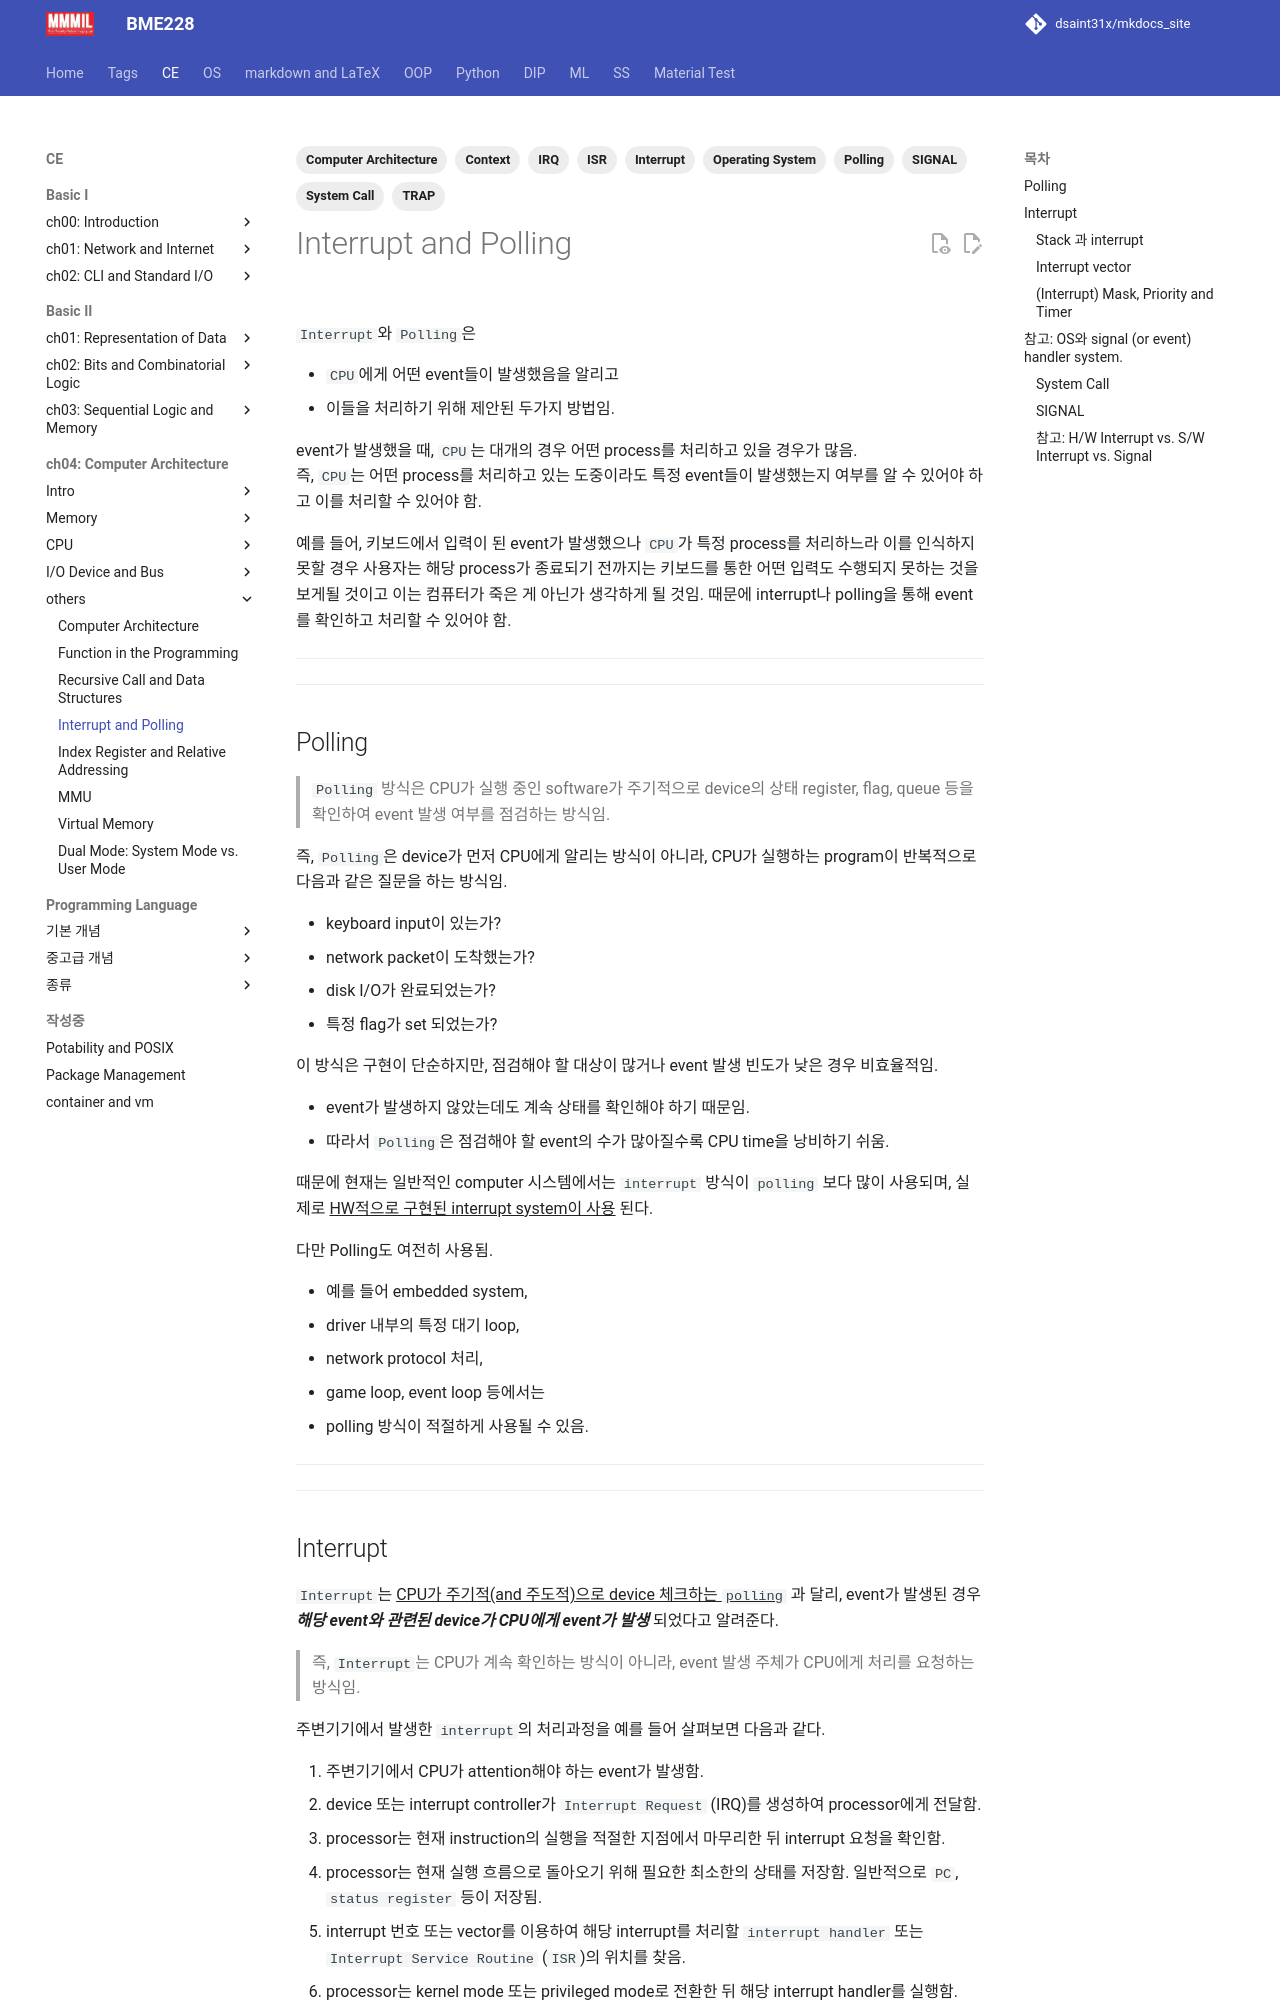

repository: dsaint31x/mkdocs_site · page: CE/ch05/ch05_04_02_interrupt/index.html · generator: mkdocs

---
title: Interrupt and Polling
tags: [Computer Architecture, Operating System, Interrupt, Polling, IRQ, ISR, System Call, SIGNAL, TRAP, Context]
---

# Interrupt and Polling

![](../img/interrupt_polling.png){style="display: block; margin: 0 auto; width: 600"}

`Interrupt`와 `Polling`은 

* `CPU`에게 어떤 event들이 발생했음을 알리고
* 이들을 처리하기 위해 제안된 두가지 방법임.

event가 발생했을 때, `CPU`는 대개의 경우 어떤 process를 처리하고 있을 경우가 많음.  
즉, `CPU`는 어떤 process를 처리하고 있는 도중이라도 특정 event들이 발생했는지 여부를 알 수 있어야 하고 이를 처리할 수 있어야 함.

예를 들어, 키보드에서 입력이 된 event가 발생했으나 `CPU`가 특정 process를 처리하느라 이를 인식하지 못할 경우 사용자는 해당 process가 종료되기 전까지는 키보드를 통한 어떤 입력도 수행되지 못하는 것을 보게될 것이고 이는 컴퓨터가 죽은 게 아닌가 생각하게 될 것임. 때문에 interrupt나 polling을 통해 event를 확인하고 처리할 수 있어야 함.

---

---

## Polling

> `Polling` 방식은 CPU가 실행 중인 software가 주기적으로 device의 상태 register, flag, queue 등을 확인하여 event 발생 여부를 점검하는 방식임.

즉, `Polling`은 device가 먼저 CPU에게 알리는 방식이 아니라, CPU가 실행하는 program이 반복적으로 다음과 같은 질문을 하는 방식임.

* keyboard input이 있는가?
* network packet이 도착했는가?
* disk I/O가 완료되었는가?
* 특정 flag가 set 되었는가?

이 방식은 구현이 단순하지만, 점검해야 할 대상이 많거나 event 발생 빈도가 낮은 경우 비효율적임.

* event가 발생하지 않았는데도 계속 상태를 확인해야 하기 때문임.
* 따라서 `Polling`은 점검해야 할 event의 수가 많아질수록 CPU time을 낭비하기 쉬움.

때문에 현재는 일반적인 computer 시스템에서는 `interrupt` 방식이 `polling` 보다 많이 사용되며, 실제로 ^^HW적으로 구현된 interrupt system이 사용^^ 된다. 

다만 Polling도 여전히 사용됨. 

* 예를 들어 embedded system,
* driver 내부의 특정 대기 loop,
* network protocol 처리,
* game loop, event loop 등에서는
* polling 방식이 적절하게 사용될 수 있음.

---

---
